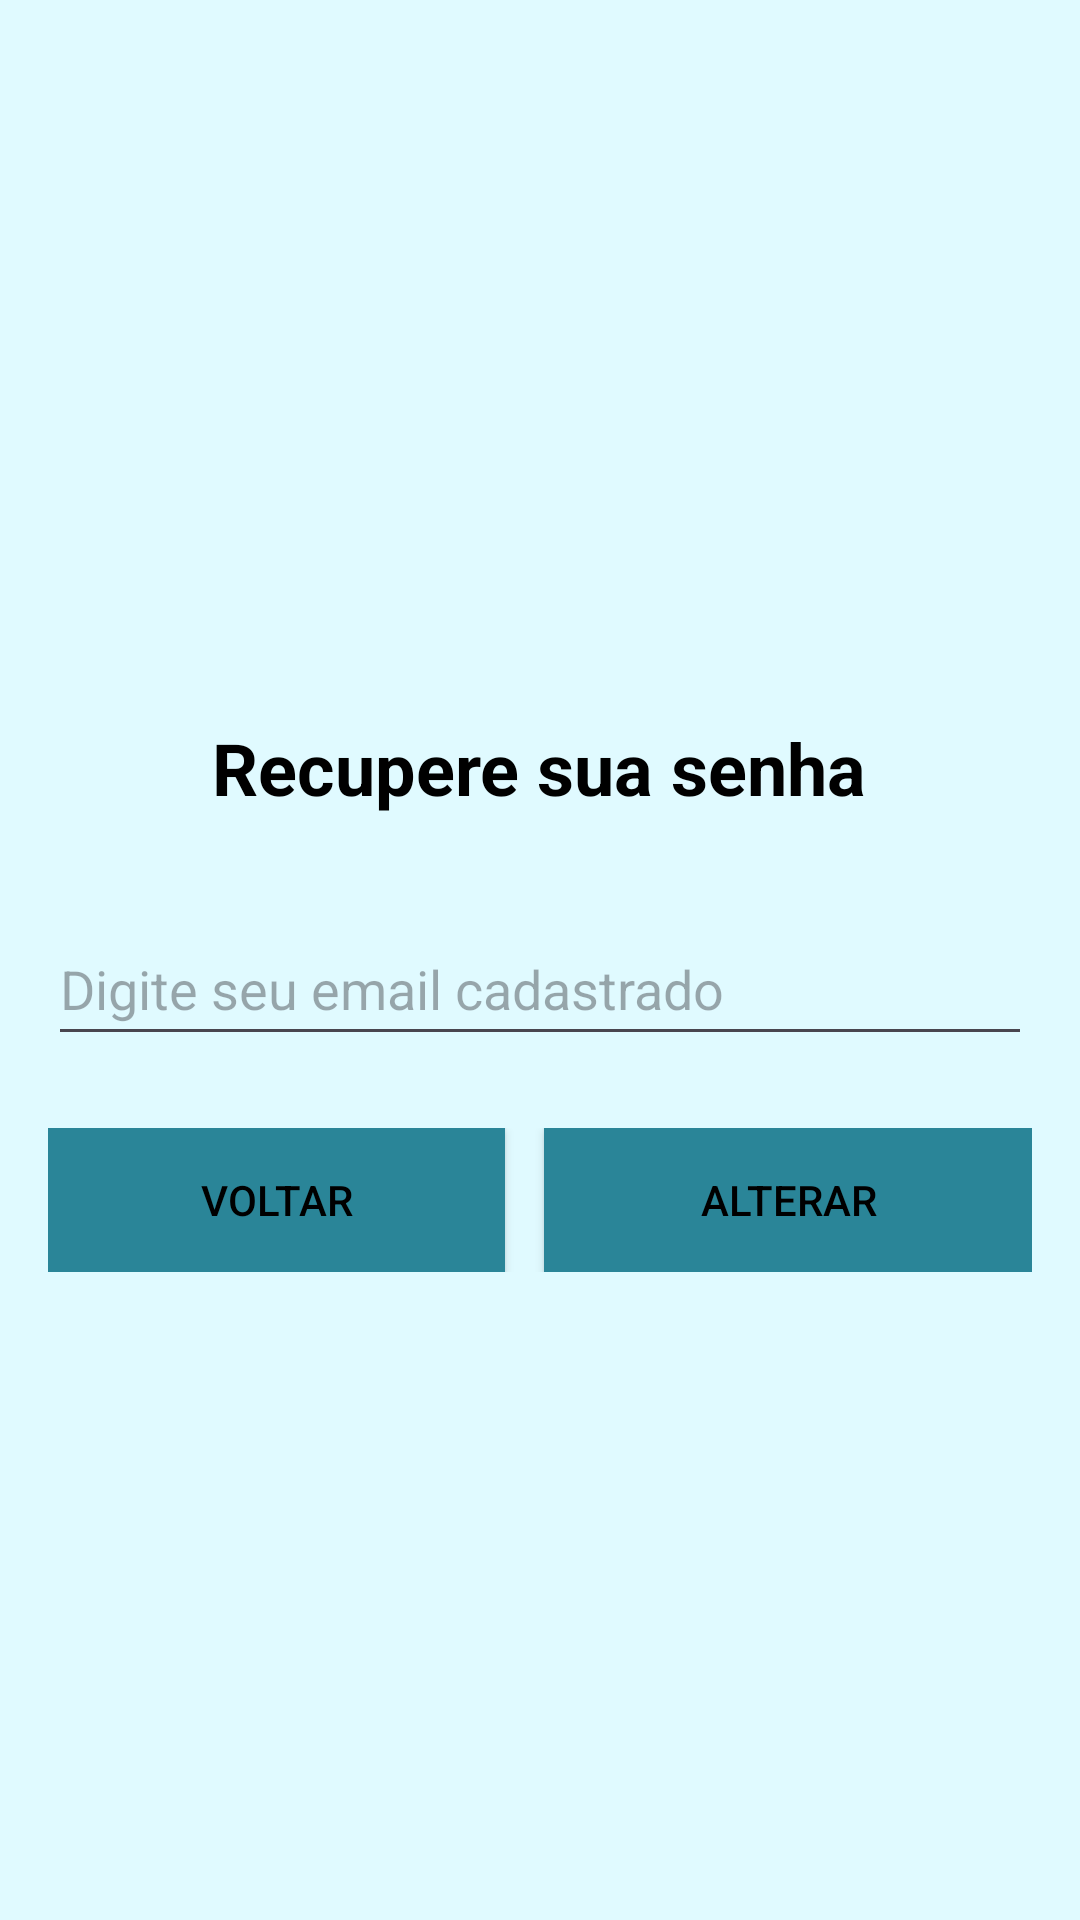

Android layout source for this screen:
<!-- AndroidManifest.xml: application theme Theme.Mobile1 -->
<!-- res/layout/recuperarsenha.xml -->
<?xml version="1.0" encoding="utf-8"?>
<androidx.constraintlayout.widget.ConstraintLayout
    xmlns:android="http://schemas.android.com/apk/res/android"
    xmlns:app="http://schemas.android.com/apk/res-auto"
    xmlns:tools="http://schemas.android.com/tools"
    android:layout_width="match_parent"
    android:layout_height="match_parent"
    tools:context=".recuperarActivity">

    <RelativeLayout
        android:id="@+id/relativeLayout"
        android:layout_width="match_parent"
        android:layout_height="match_parent"
        android:background="#E0FAFF"
        android:padding="16dp"
        android:gravity="center"
        app:layout_constraintTop_toTopOf="parent">

        <TextView
            android:id="@+id/textViewCadastro"
            android:layout_width="wrap_content"
            android:layout_height="wrap_content"
            android:text="Recupere sua senha"
            android:textColor="#000000"
            android:textSize="24sp"
            android:textStyle="bold"
            android:layout_centerHorizontal="true"
            android:layout_marginTop="24dp"/>



        <EditText
            android:id="@+id/editTextEmail"
            android:layout_width="match_parent"
            android:layout_height="48dp"
            android:hint="Digite seu email cadastrado"
            android:inputType="textEmailAddress"
            android:layout_below="@+id/textViewCadastro"
            android:layout_marginTop="32dp"/>



        <LinearLayout
            android:id="@+id/linearLayoutBotoes"
            android:layout_width="match_parent"
            android:layout_height="wrap_content"
            android:orientation="horizontal"
            android:layout_below="@+id/editTextEmail"
            android:layout_marginTop="24dp"
            android:layout_centerHorizontal="true">




            <Button
                android:id="@+id/buttonVoltar"
                android:layout_width="0dp"
                android:layout_height="wrap_content"
                android:text="Voltar"
                app:backgroundTint="@null"
                android:textColor="#000000"
                android:background="#2A8598"
                android:layout_weight="1"
                android:layout_marginStart="0dp"
                android:layout_marginEnd="5dp"/>


            <Button
                android:id="@+id/buttonAlterar"
                android:layout_width="10dp"
                android:layout_height="wrap_content"
                android:text="Alterar"
                app:backgroundTint="@null"
                android:textColor="#000000"
                android:background="#2A8598"
                android:layout_weight="1"
                android:layout_marginStart="8dp"
                android:layout_marginEnd="0dp"/>
        </LinearLayout>

    </RelativeLayout>

</androidx.constraintlayout.widget.ConstraintLayout>
<!-- resources referenced by this layout -->
<resources>
  <style name="Theme.Mobile1" parent="Base.Theme.Mobile1" />
  <style name="Base.Theme.Mobile1" parent="Theme.Material3.DayNight.NoActionBar">
          
          
          <item name="colorPrimaryDark">#1c5763</item>
      </style>
</resources>
